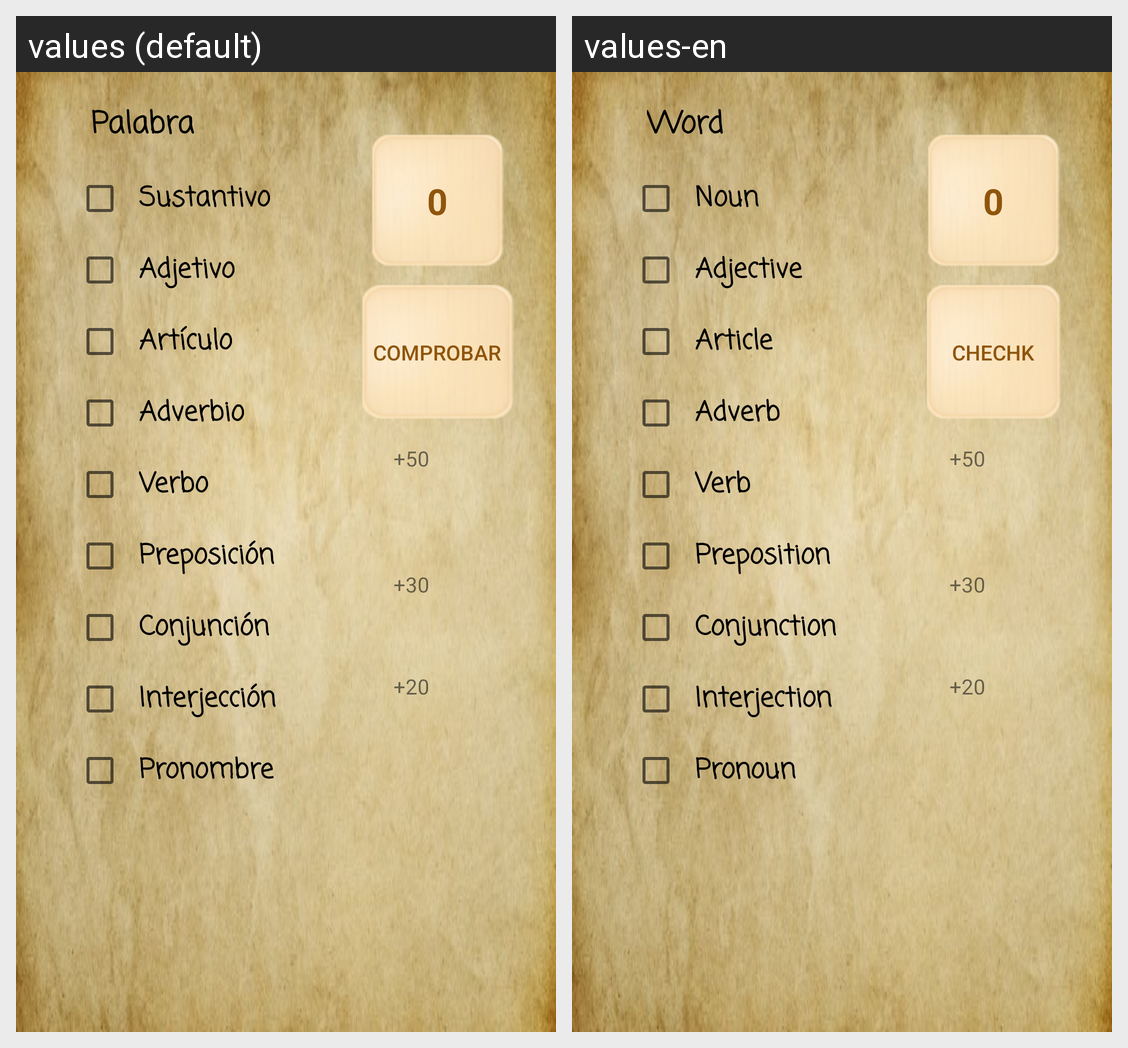

Strings drawn on this Android screen and how each of the app's shown locales translates them:
Android screen res/layout/fragment_escalera_infinita_medio_dificil_pantalla_pequenna.xml rendered under 2 locales, left to right: values (default), values-en. Device: Nexus 5 (rendered at 1080×1920; each locale shown at half size, 540×960, under a caption strip naming it); theme AppTheme.
Strings drawn on this screen, with the default value and each locale's value (text and hints the layout hard-codes, and strings that could not be matched under every locale, appear in the picture but are not listed):

palabra
  values: Palabra
  values-en: Word

cero
  values: 0
  values-en: 0

Comprobar
  values: Comprobar
  values-en: Chechk

Sustantivo
  values: Sustantivo
  values-en: Noun

Adjetivo
  values: Adjetivo
  values-en: Adjective

Articulos
  values: Artículo
  values-en: Article

Adverbios
  values: Adverbio
  values-en: Adverb

Verbo
  values: Verbo
  values-en: Verb

Preposicion
  values: Preposición
  values-en: Preposition

conjuncion
  values: Conjunción
  values-en: Conjunction

Interjeccion
  values: Interjección
  values-en: Interjection

Pronombre
  values: Pronombre
  values-en: Pronoun

x2
  values: +20
  values-en: +20

x5
  values: +30
  values-en: +30

x10
  values: +50
  values-en: +50
